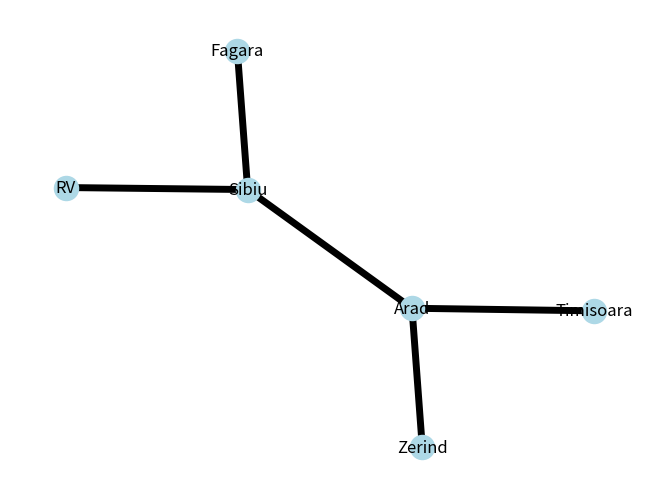

Source code (Python):
# Importation of relevant packages
import matplotlib.pyplot as plt
import networkx as nx

# A Graph of a towns and their interconnections
icsb = {
    'Arad': ['Zerind', 'Sibiu', 'Timisoara'],
    'Sibiu': ['Fagara', 'RV']
}

# Creation of an empty graph using nx
ICS_Graph = nx.Graph()

# Looping through the graph to create the interconnected nodes
for node in icsb:
    for ne in icsb[node]:
        ICS_Graph.add_edge(node, ne, color='black')

# Positioning of nodes
x = nx.spring_layout(ICS_Graph)

# Addition of colours to the nodes of the graph
colors = [ICS_Graph[u][v]['color'] for u, v in ICS_Graph.edges()]
nx.draw(ICS_Graph, x, node_color='#ADD8E6', edge_color=colors, width=5, with_labels=True)

# Drawing the final graph
plt.show()
